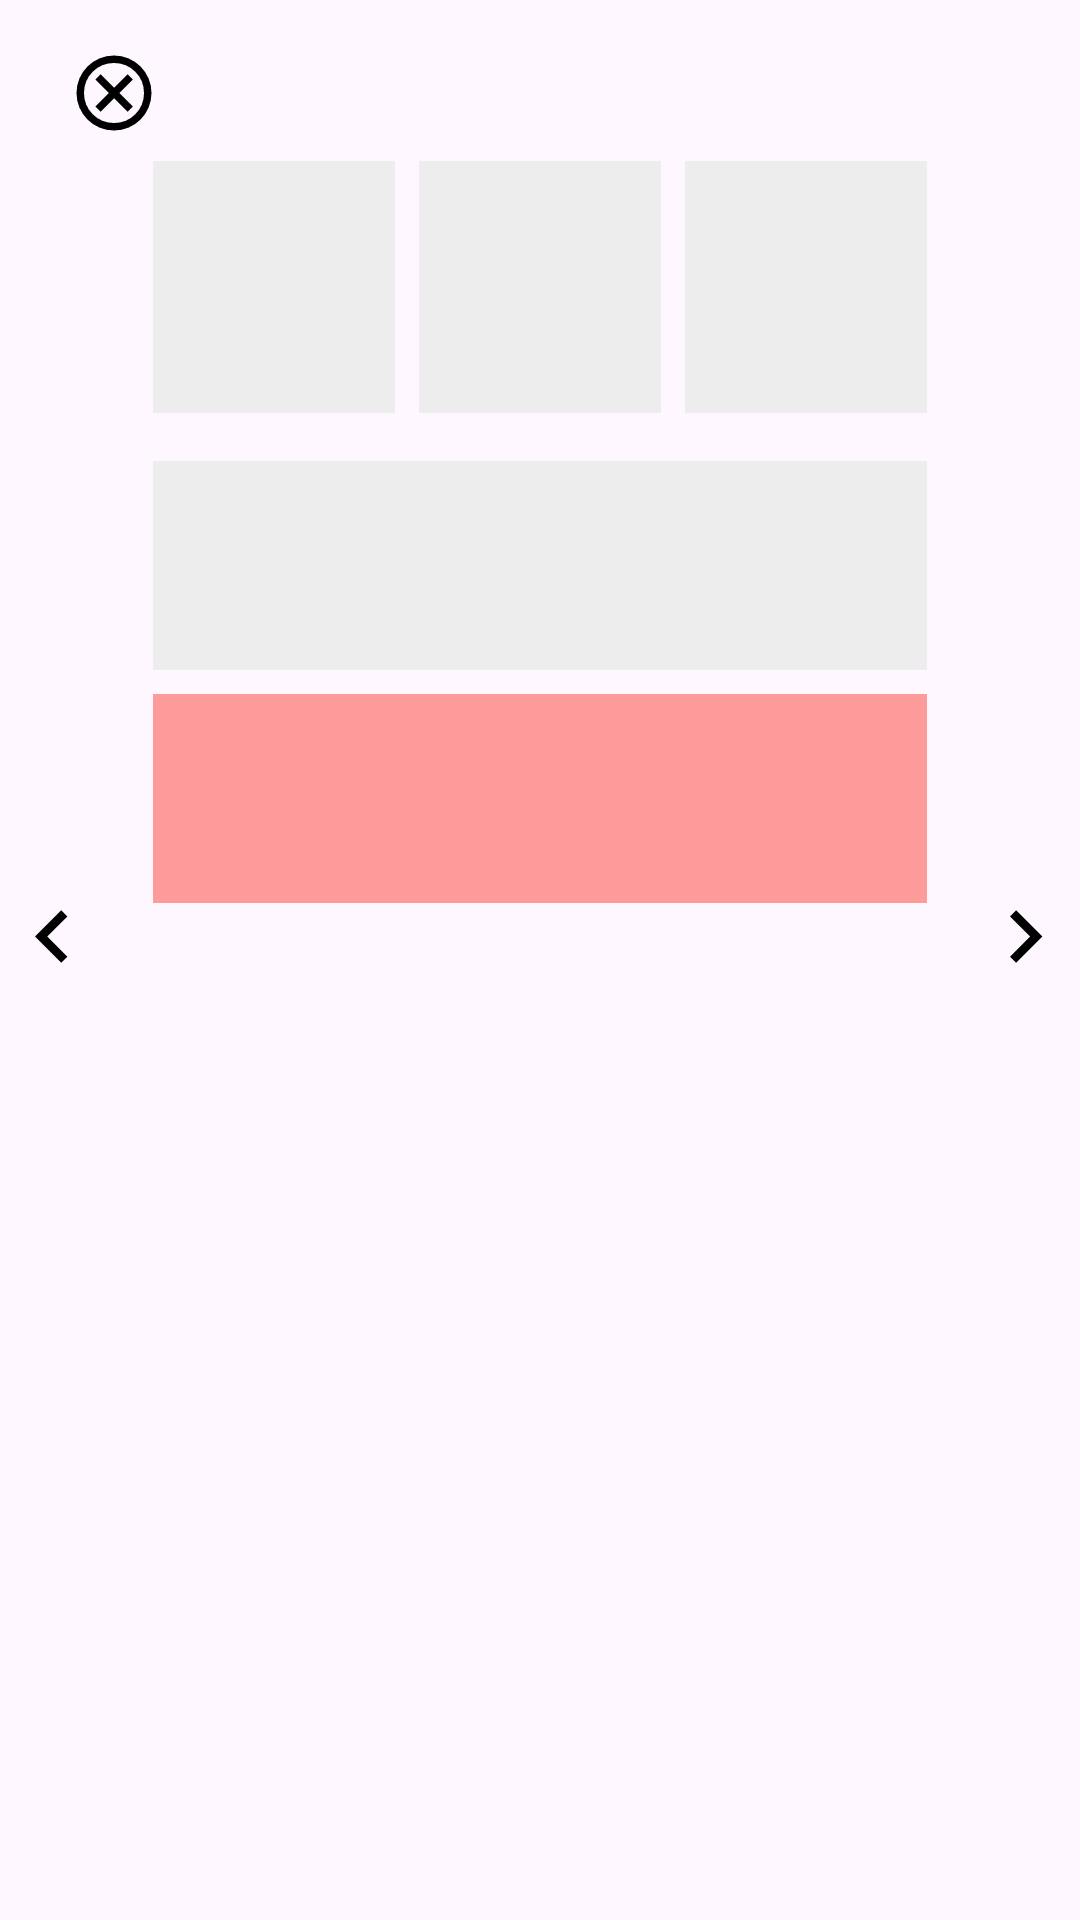

Write the Android layout XML for this screen, with the resource values it uses.
<!-- AndroidManifest.xml: application theme Theme.Cairo_Metro_App -->
<!-- res/layout/allroutes_dialog.xml -->
<?xml version="1.0" encoding="utf-8"?>
<androidx.constraintlayout.widget.ConstraintLayout xmlns:android="http://schemas.android.com/apk/res/android"
    xmlns:app="http://schemas.android.com/apk/res-auto"
    xmlns:tools="http://schemas.android.com/tools"
    android:layout_width="320dp"
    android:layout_height="620dp"
    android:paddingBottom="16sp">


    <ImageView
        android:id="@+id/closeIcon"
        android:layout_width="30dp"
        android:layout_height="30dp"
        android:layout_margin="16dp"
        android:layout_marginTop="4dp"
        android:src="@drawable/cancel"
        app:layout_constraintEnd_toEndOf="parent"
        app:layout_constraintHorizontal_bias="0.023"
        app:layout_constraintStart_toStartOf="parent"
        app:layout_constraintTop_toTopOf="parent" />

    <ScrollView
        android:layout_width="266dp"
        android:layout_height="627dp"
        android:layout_marginStart="8dp"
        android:fillViewport="true"
        android:layout_marginTop="32dp"
        android:layout_marginEnd="8dp"
        app:layout_constraintBottom_toBottomOf="parent"
        app:layout_constraintEnd_toStartOf="@+id/rightArrow"
        app:layout_constraintStart_toEndOf="@+id/leftArrow"
        app:layout_constraintTop_toBottomOf="@+id/closeIcon">

        <LinearLayout
            android:layout_width="match_parent"
            android:layout_height="match_parent"
            android:orientation="vertical">

            
            <LinearLayout
                android:layout_width="match_parent"
                android:layout_height="100dp"
                android:orientation="horizontal">

                <TextView
                    android:id="@+id/stationNums"
                    android:layout_width="0dp"
                    android:layout_height="match_parent"
                    android:layout_marginLeft="4dp"
                    android:layout_marginTop="16dp"
                    android:layout_marginRight="4dp"
                    android:layout_weight="1"
                    android:background="@color/background"
                    android:gravity="center"
                    android:paddingLeft="4sp"
                    android:paddingRight="4sp"
                    android:textAlignment="center"
                    android:textSize="16sp"
                    android:textStyle="bold" />

                <TextView
                    android:id="@+id/totalTime"
                    android:layout_width="0dp"
                    android:layout_height="match_parent"
                    android:layout_marginLeft="4dp"
                    android:layout_marginTop="16dp"
                    android:layout_marginRight="4dp"
                    android:layout_weight="1"
                    android:background="@color/background"
                    android:gravity="center"
                    android:paddingLeft="4sp"
                    android:paddingRight="4sp"
                    android:textAlignment="center"
                    android:textSize="16sp"
                    android:textStyle="bold" />

                <TextView
                    android:id="@+id/totalPrice"
                    android:layout_width="0dp"
                    android:layout_height="match_parent"
                    android:layout_marginLeft="4dp"
                    android:layout_marginTop="16dp"
                    android:layout_marginRight="4dp"
                    android:layout_weight="1"
                    android:background="@color/background"
                    android:gravity="center"
                    android:paddingLeft="4sp"
                    android:paddingRight="4sp"
                    android:textAlignment="center"
                    android:textSize="16sp"
                    android:textStyle="bold" />
            </LinearLayout>

            <TextView
                android:id="@+id/direction"
                android:layout_width="match_parent"
                android:layout_height="wrap_content"
                android:layout_marginLeft="4sp"
                android:layout_marginTop="16dp"
                android:layout_marginRight="4sp"
                android:background="@color/background"
                android:paddingLeft="8sp"
                android:paddingTop="16sp"
                android:paddingRight="8sp"
                android:paddingBottom="32sp"
                android:textSize="16sp"
                android:textStyle="bold" />

            <TextView
                android:id="@+id/allStations"
                android:layout_width="match_parent"
                android:layout_height="wrap_content"
                android:layout_marginLeft="4sp"
                android:layout_marginTop="8dp"
                android:layout_marginRight="4sp"
                android:layout_marginBottom="32sp"
                android:background="@color/dialogStations"
                android:paddingLeft="20sp"
                android:paddingTop="16sp"
                android:paddingRight="16sp"
                android:paddingBottom="32sp"
                android:textSize="16sp"
                android:textStyle="bold" />
        </LinearLayout>
    </ScrollView>

    <ImageView
        android:id="@+id/rightArrow"
        android:layout_width="35dp"
        android:layout_height="48dp"
        app:layout_constraintBottom_toBottomOf="parent"
        app:layout_constraintEnd_toEndOf="parent"
        app:layout_constraintTop_toTopOf="parent"
        app:srcCompat="@drawable/right_arrow" />

    <ImageView
        android:id="@+id/leftArrow"
        android:layout_width="35dp"
        android:layout_height="48dp"
        app:layout_constraintBottom_toBottomOf="parent"
        app:layout_constraintStart_toStartOf="parent"
        app:layout_constraintTop_toTopOf="parent"
        app:srcCompat="@drawable/left_arrow" />
</androidx.constraintlayout.widget.ConstraintLayout>
<!-- resources referenced by this layout -->
<resources>
  <color name="background">#EDEDED</color>
  <color name="dialogStations">#FD9B9B</color>
  <!-- drawable cancel (drawable) -->
  <vector android:autoMirrored="true" android:height="24dp"
      android:viewportHeight="960" android:viewportWidth="960"
      android:width="24dp" xmlns:android="http://schemas.android.com/apk/res/android">
      <path android:fillColor="#000000" android:pathData="m336,680 l144,-144 144,144 56,-56 -144,-144 144,-144 -56,-56 -144,144 -144,-144 -56,56 144,144 -144,144 56,56ZM480,880q-83,0 -156,-31.5T197,763q-54,-54 -85.5,-127T80,480q0,-83 31.5,-156T197,197q54,-54 127,-85.5T480,80q83,0 156,31.5T763,197q54,54 85.5,127T880,480q0,83 -31.5,156T763,763q-54,54 -127,85.5T480,880ZM480,800q134,0 227,-93t93,-227q0,-134 -93,-227t-227,-93q-134,0 -227,93t-93,227q0,134 93,227t227,93ZM480,480Z"/>
  </vector>
  <!-- drawable left_arrow (drawable) -->
  <vector android:autoMirrored="true" android:height="24dp"
      android:viewportHeight="960" android:viewportWidth="960"
      android:width="24dp" xmlns:android="http://schemas.android.com/apk/res/android">
      <path android:fillColor="#000000" android:pathData="M560,720 L320,480l240,-240 56,56 -184,184 184,184 -56,56Z"/>
  </vector>
  <!-- drawable right_arrow (drawable) -->
  <vector android:autoMirrored="true" android:height="24dp"
      android:viewportHeight="960" android:viewportWidth="960"
      android:width="24dp" xmlns:android="http://schemas.android.com/apk/res/android">
      <path android:fillColor="#000000" android:pathData="M504,480 L320,296l56,-56 240,240 -240,240 -56,-56 184,-184Z"/>
  </vector>
  <style name="Theme.Cairo_Metro_App" parent="Base.Theme.Cairo_Metro_App" />
  <style name="Base.Theme.Cairo_Metro_App" parent="Theme.Material3.DayNight.NoActionBar">
          
          
          <item name="android:statusBarColor">@color/background</item>
      </style>
</resources>
